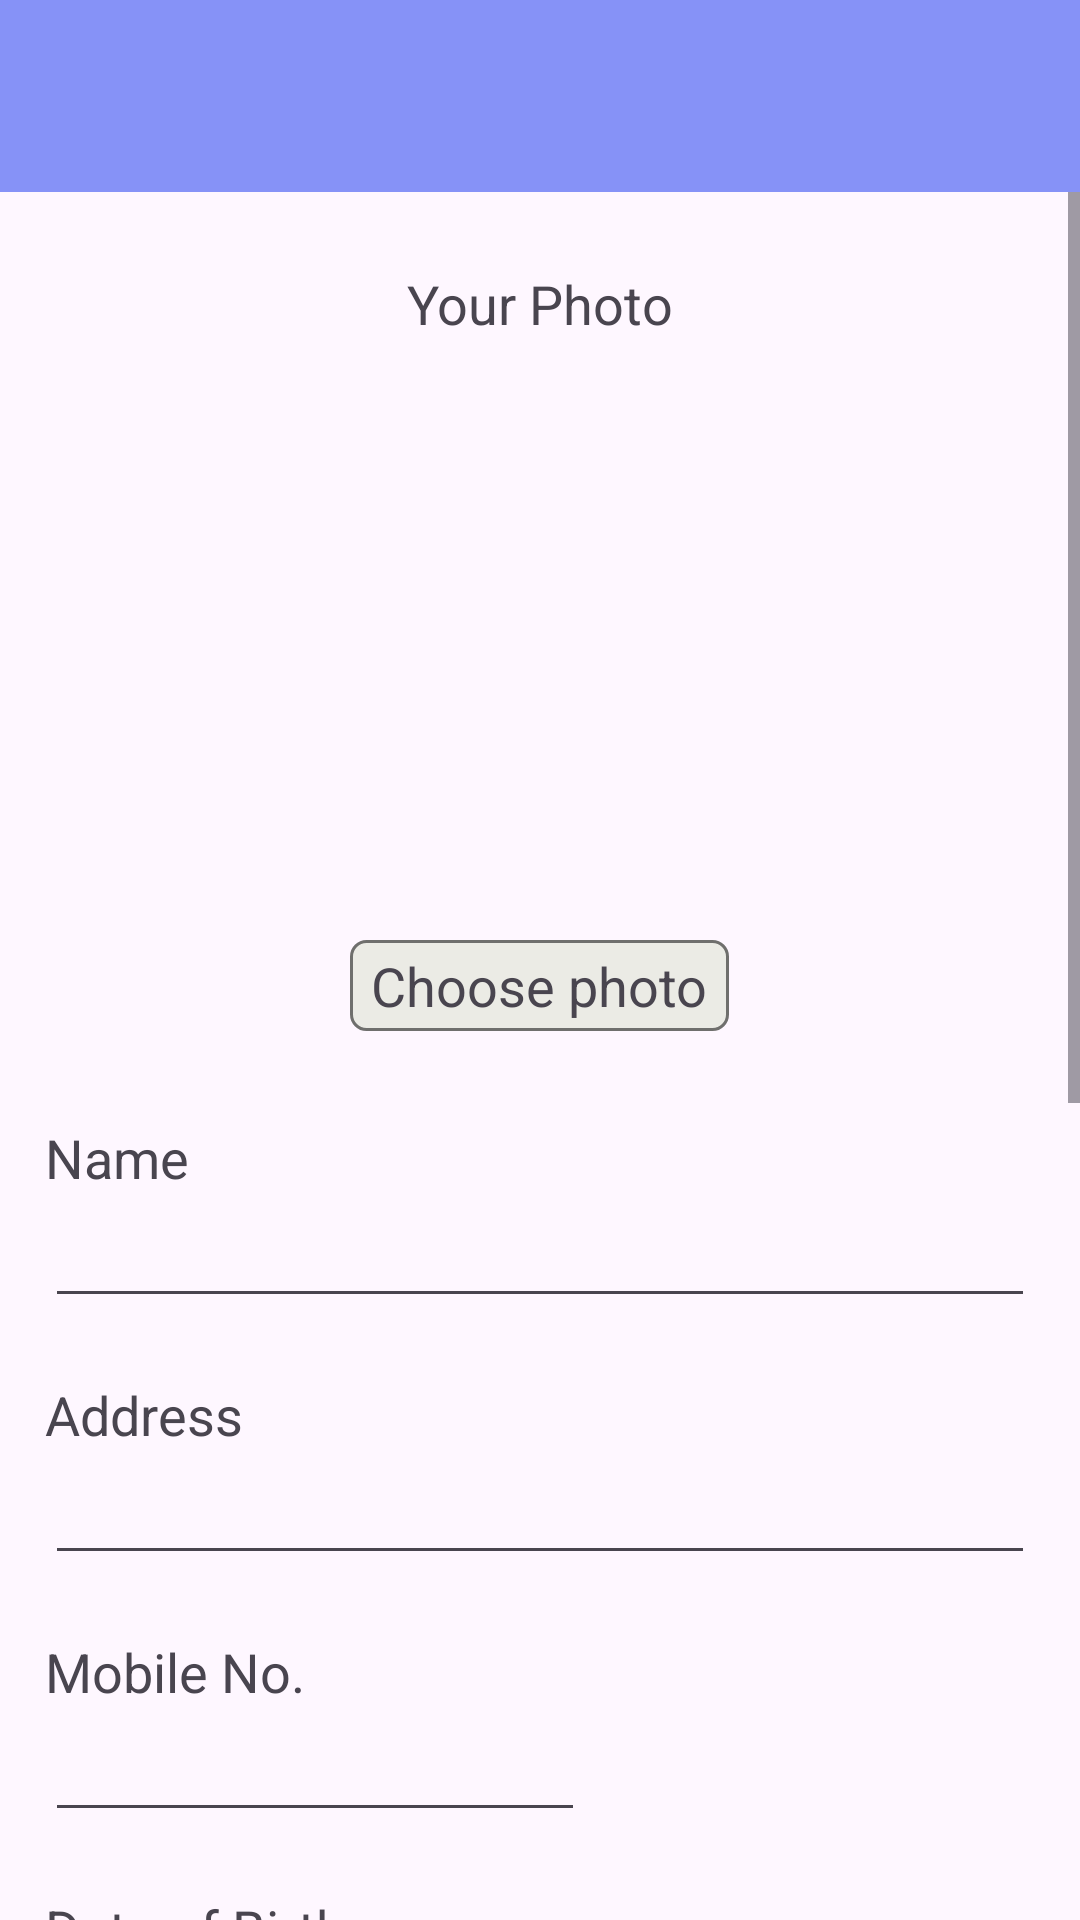

Produce the Android XML layout that renders to this screen, including the resource entries it uses.
<!-- AndroidManifest.xml: application theme Theme.VehicleRentalServices -->
<!-- res/layout/activity_kyc.xml -->
<?xml version="1.0" encoding="utf-8"?>
<RelativeLayout xmlns:android="http://schemas.android.com/apk/res/android"
    xmlns:app="http://schemas.android.com/apk/res-auto"
    xmlns:tools="http://schemas.android.com/tools"
    android:layout_width="match_parent"
    android:layout_height="match_parent"
    tools:context=".KycActivity">

    <include
        android:id="@+id/navMenu"
        layout="@layout/drawer_item_handler_menu"
        android:layout_width="match_parent"
        android:layout_height="wrap_content" />

    <ScrollView
        android:layout_width="match_parent"
        android:layout_height="wrap_content"
        android:layout_below="@+id/navMenu"
        android:overScrollMode="never"
        android:scrollbars="vertical">

        <RelativeLayout
            android:layout_width="match_parent"
            android:layout_height="wrap_content"
            android:padding="15dp">

            <TextView
                android:id="@+id/txtYourPhoto"
                android:layout_width="wrap_content"
                android:layout_height="wrap_content"
                android:layout_centerHorizontal="true"
                android:layout_marginTop="10dp"
                android:text="Your Photo"
                android:textSize="18sp" />

            <ImageView
                android:id="@+id/userPhoto"
                android:layout_width="180dp"
                android:layout_height="180dp"
                android:layout_centerHorizontal="true"
                android:layout_marginTop="15dp"
                android:src="@drawable/baseline_person_24"
                android:layout_below="@+id/txtYourPhoto"/>

            <TextView
                android:id="@+id/choosePhoto"
                android:layout_width="wrap_content"
                android:layout_height="wrap_content"
                android:layout_below="@+id/userPhoto"
                android:layout_centerHorizontal="true"
                android:layout_marginTop="5dp"
                android:background="@drawable/botton_bg"
                android:text="Choose photo"
                android:textSize="18sp" />

            <TextView
                android:id="@+id/txtName"
                android:layout_width="wrap_content"
                android:layout_height="wrap_content"
                android:layout_below="@+id/choosePhoto"
                android:layout_marginTop="30dp"
                android:text="Name"
                android:textSize="18sp" />

            <EditText
                android:id="@+id/editTxtName"
                android:layout_width="match_parent"
                android:layout_height="wrap_content"
                android:layout_below="@+id/txtName"
                android:textSize="18dp" />

            <TextView
                android:id="@+id/txtAddress"
                android:layout_width="wrap_content"
                android:layout_height="wrap_content"
                android:layout_below="@+id/editTxtName"
                android:layout_marginTop="20dp"
                android:text="Address"
                android:textSize="18sp" />

            <EditText
                android:id="@+id/editTxtAddress"
                android:layout_width="match_parent"
                android:layout_height="wrap_content"
                android:layout_below="@+id/txtAddress"
                android:textSize="18dp" />

            <TextView
                android:id="@+id/txtPhone"
                android:layout_width="wrap_content"
                android:layout_height="wrap_content"
                android:layout_below="@+id/editTxtAddress"
                android:layout_marginTop="20dp"
                android:text="Mobile No."
                android:textSize="18sp" />


            <EditText
                android:id="@+id/editTxtPhone"
                android:layout_width="180dp"
                android:layout_height="wrap_content"
                android:layout_below="@+id/txtPhone"
                android:inputType="phone"
                android:textSize="18dp" />

            <TextView
                android:id="@+id/txtDob"
                android:layout_width="wrap_content"
                android:layout_height="wrap_content"
                android:layout_below="@+id/editTxtPhone"
                android:layout_marginTop="20dp"
                android:text="Date of Birth"
                android:textSize="18sp" />

            <TextView
                android:id="@+id/Dob"
                android:layout_width="180dp"
                android:layout_height="wrap_content"
                android:layout_marginTop="15dp"
                android:layout_marginStart="10dp"
                android:textSize="18dp"
                android:layout_below="@+id/txtDob"
                android:layout_toRightOf="@+id/selectDob"/>

            <TextView
                android:id="@+id/selectDob"
                android:layout_width="35dp"
                android:layout_height="35dp"
                android:layout_marginTop="10dp"
                android:background="@drawable/baseline_date_range_24"
                android:layout_below="@+id/txtDob"
                />


            <TextView
                android:id="@+id/txtLicensePhoto"
                android:layout_width="wrap_content"
                android:layout_height="wrap_content"
                android:layout_below="@+id/Dob"
                android:layout_centerHorizontal="true"
                android:layout_marginTop="40dp"
                android:text="License Photo"
                android:textSize="18sp" />

            <ImageView
                android:id="@+id/licensePhoto"
                android:layout_width="250dp"
                android:layout_height="220dp"
                android:layout_below="@+id/txtLicensePhoto"
                android:layout_centerHorizontal="true"
                android:layout_marginTop="20dp"
                android:src="@drawable/baseline_person_24" />

            <TextView
                android:id="@+id/chooseLicensePhoto"
                android:layout_width="wrap_content"
                android:layout_height="wrap_content"
                android:layout_below="@+id/licensePhoto"
                android:layout_centerHorizontal="true"
                android:layout_marginTop="5dp"
                android:background="@drawable/botton_bg"
                android:text="Choose photo"
                android:textSize="18sp" />

            <Button
                android:id="@+id/SubmitKycBtn"
                android:layout_width="200dp"
                android:layout_height="wrap_content"
                android:layout_below="@+id/chooseLicensePhoto"
                android:layout_centerHorizontal="true"
                android:layout_marginTop="60dp"
                android:background="@drawable/edittxt_style"
                android:text="Submit"
                android:textSize="20sp" />


        </RelativeLayout>

    </ScrollView>

</RelativeLayout>
<!-- res/layout/drawer_item_handler_menu.xml (included above) -->
<?xml version="1.0" encoding="utf-8"?>
<LinearLayout xmlns:android="http://schemas.android.com/apk/res/android"
    android:layout_width="match_parent"
    android:layout_height="match_parent"
    android:orientation="vertical">

    <com.google.android.material.appbar.AppBarLayout
        android:layout_width="match_parent"
        android:layout_height="wrap_content"
        android:background="@color/lavender">

        <androidx.appcompat.widget.Toolbar
            android:id="@+id/drawerToolbar"
            android:layout_width="match_parent"
            android:layout_height="wrap_content">

            <RelativeLayout
                android:layout_width="match_parent"
                android:layout_height="wrap_content">

                <TextView
                    android:id="@+id/txtTopic"
                    android:layout_width="wrap_content"
                    android:layout_height="wrap_content"
                    android:text=""
                    android:textSize="25sp"
                    android:textStyle="bold"
                    android:layout_centerInParent="true"/>

            </RelativeLayout>



        </androidx.appcompat.widget.Toolbar>

    </com.google.android.material.appbar.AppBarLayout>

</LinearLayout>
<!-- resources referenced by this layout -->
<resources>
  <color name="lavender">#8692F7</color>
  <!-- drawable botton_bg (drawable) -->
  <?xml version="1.0" encoding="utf-8"?>
  <selector xmlns:android="http://schemas.android.com/apk/res/android">
  
      <item>
  
          <shape
              android:shape="rectangle">
  
              <solid
                  android:color="@color/bottonBg"/>
  
              <stroke
                  android:color="#6F6F6D"
                  android:width="1dp"/>
  
              <corners
                  android:radius="5dp"/>
  
              <padding
                  android:left="7dp"
                  android:right="7dp"
                  android:top="3dp"
                  android:bottom="3dp"/>
          </shape>
      </item>
  
  </selector>
  <!-- drawable edittxt_style (drawable) -->
  <?xml version="1.0" encoding="utf-8"?>
  <selector xmlns:android="http://schemas.android.com/apk/res/android">
  
      <item>
  
          <shape android:shape="rectangle">
  
              <stroke android:width="1dp"
                  android:color="@color/lavender" />
  
              <corners android:radius="18dp"/>
  
          </shape>
      </item>
  </selector>
  <style name="Theme.VehicleRentalServices" parent="Base.Theme.VehicleRentalServices" />
  <color name="bottonBg">#EBEBE5</color>
  <style name="Base.Theme.VehicleRentalServices" parent="Theme.Material3.DayNight.NoActionBar">
          
          
      </style>
</resources>
